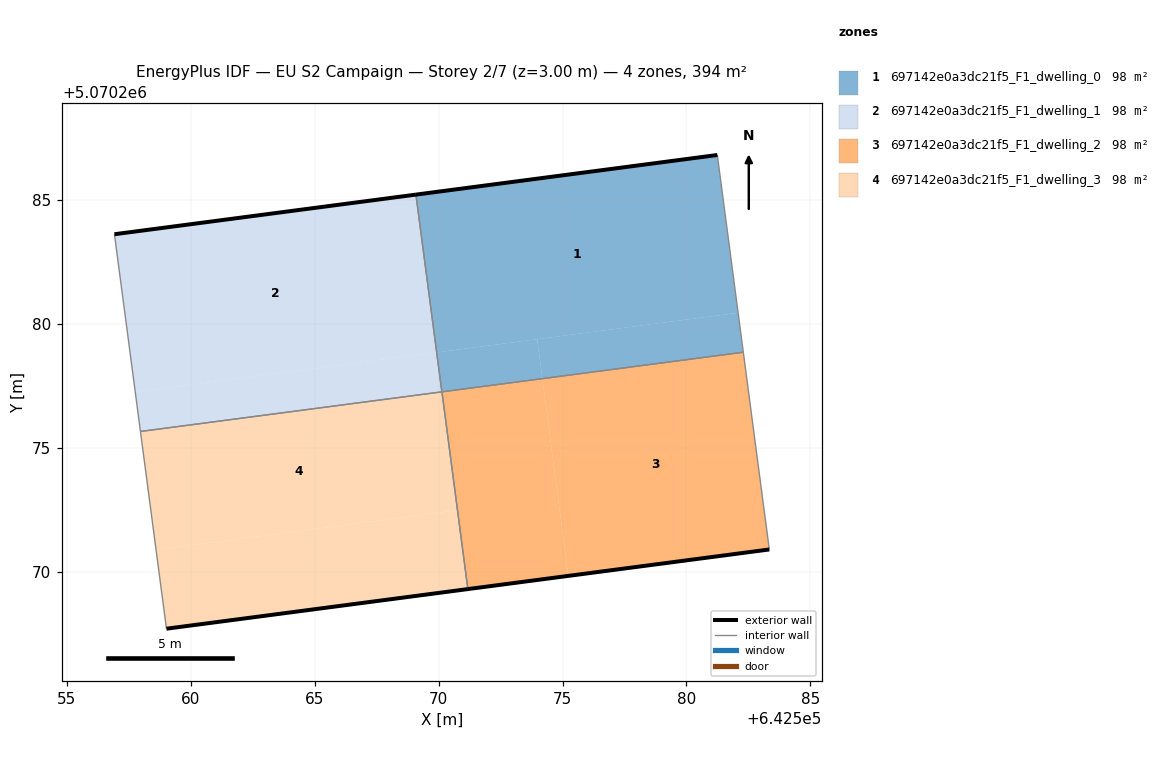
=== STOREY PLAN SPEC (per zone: floor XY polygon, exterior-wall plan segments, windows/doors) ===
zone 1: 697142e0a3dc21f5_F1_dwelling_0  (98.4 m²)
  floor: (642582.08, 5070280.46) (642581.24, 5070286.82) (642569.09, 5070285.22) (642569.92, 5070278.86)
  floor: (642582.29, 5070278.87) (642582.08, 5070280.46) (642573.98, 5070279.39) (642574.19, 5070277.80)
  floor: (642574.19, 5070277.80) (642574.19, 5070277.80) (642570.14, 5070277.27)
  floor: (642574.19, 5070277.80) (642573.98, 5070279.39) (642569.93, 5070278.86) (642570.14, 5070277.27)
  exterior wall: (642569.09, 5070285.22) – (642581.24, 5070286.82)  [12.3 m]
  interior walls: 3
zone 2: 697142e0a3dc21f5_F1_dwelling_1  (98.4 m²)
  floor: (642569.92, 5070278.86) (642569.09, 5070285.22) (642556.93, 5070283.63) (642557.77, 5070277.26)
  floor: (642570.13, 5070277.27) (642569.92, 5070278.86) (642557.77, 5070277.26) (642557.97, 5070275.67)
  exterior wall: (642556.93, 5070283.63) – (642569.09, 5070285.22)  [12.3 m]
  interior walls: 3
zone 3: 697142e0a3dc21f5_F1_dwelling_2  (98.4 m²)
  floor: (642583.34, 5070270.91) (642582.29, 5070278.87) (642574.19, 5070277.80) (642575.23, 5070269.85)
  floor: (642575.23, 5070269.85) (642574.19, 5070277.80) (642570.14, 5070277.27) (642571.18, 5070269.31)
  exterior wall: (642583.34, 5070270.91) – (642571.18, 5070269.31)  [12.3 m]
  interior walls: 3
zone 4: 697142e0a3dc21f5_F1_dwelling_3  (98.4 m²)
  floor: (642570.76, 5070272.50) (642570.14, 5070277.27) (642557.97, 5070275.67) (642558.60, 5070270.90)
  floor: (642571.18, 5070269.31) (642570.14, 5070277.27) (642570.76, 5070272.50) (642558.60, 5070270.90) (642559.02, 5070267.71)
  exterior wall: (642571.18, 5070269.31) – (642559.02, 5070267.71)  [12.3 m]
  interior walls: 3

=== DERIVED (storey summary) ===
Building: EU S2 Campaign
Storey: 2 of 7  (floor level z = 3.00 m)
Storey gross floor area: 393.6 m²
Zones on this storey: 4
  - 697142e0a3dc21f5_F1_dwelling_0: floor 98.4 m²; exterior wall 12.3 m (36.8 m²); WWR 0.0%
  - 697142e0a3dc21f5_F1_dwelling_1: floor 98.4 m²; exterior wall 12.3 m (36.8 m²); WWR 0.0%
  - 697142e0a3dc21f5_F1_dwelling_2: floor 98.4 m²; exterior wall 12.3 m (36.8 m²); WWR 0.0%
  - 697142e0a3dc21f5_F1_dwelling_3: floor 98.4 m²; exterior wall 12.3 m (36.8 m²); WWR 0.0%
Zone adjacency (shared interzone walls):
  - 697142e0a3dc21f5_F1_dwelling_0 ↔ 697142e0a3dc21f5_F1_dwelling_1
  - 697142e0a3dc21f5_F1_dwelling_0 ↔ 697142e0a3dc21f5_F1_dwelling_2
  - 697142e0a3dc21f5_F1_dwelling_1 ↔ 697142e0a3dc21f5_F1_dwelling_3
  - 697142e0a3dc21f5_F1_dwelling_2 ↔ 697142e0a3dc21f5_F1_dwelling_3